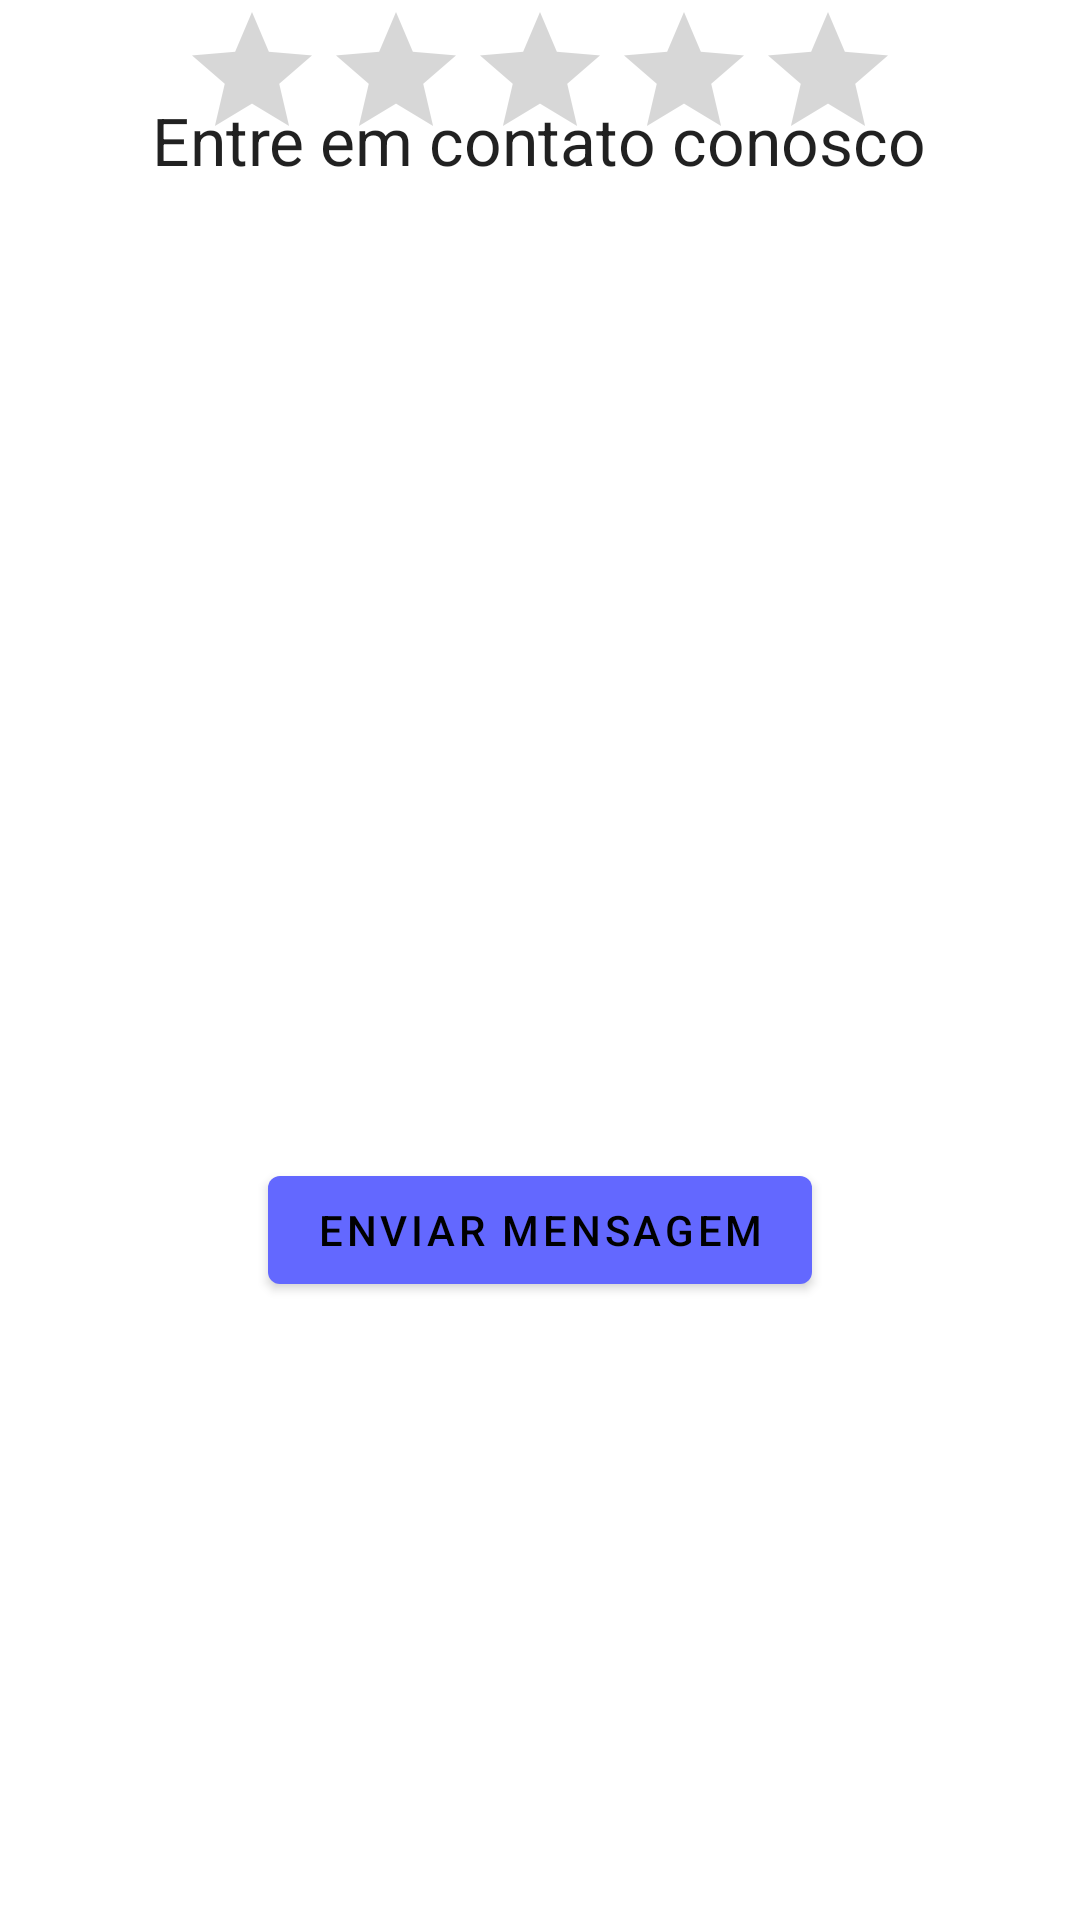

Layout XML and referenced resources for this Android screen:
<!-- AndroidManifest.xml: application theme Theme.Camed -->
<!-- res/layout/contato.xml -->
<?xml version="1.0" encoding="utf-8"?>
<androidx.constraintlayout.widget.ConstraintLayout xmlns:android="http://schemas.android.com/apk/res/android"
    xmlns:app="http://schemas.android.com/apk/res-auto"
    xmlns:tools="http://schemas.android.com/tools"
    android:layout_width="match_parent"
    android:layout_height="match_parent"
    tools:context=".ContatoActivity">

    <Button
        android:id="@+id/buttonEnviarContato"
        android:layout_width="wrap_content"
        android:layout_height="wrap_content"
        android:layout_marginBottom="32dp"
        android:text="Enviar Mensagem"
        app:layout_constraintBottom_toBottomOf="parent"
        app:layout_constraintEnd_toEndOf="parent"
        app:layout_constraintStart_toStartOf="parent"
        app:layout_constraintTop_toBottomOf="@+id/ratingBar"
        app:layout_constraintVertical_bias="0.654" />

    <TextView
        android:id="@+id/textViewContato"
        android:layout_width="wrap_content"
        android:layout_height="wrap_content"
        android:layout_marginStart="32dp"
        android:layout_marginTop="32dp"
        android:layout_marginEnd="32dp"
        android:text="Entre em contato conosco"
        android:textAppearance="@style/TextAppearance.AppCompat.Large"
        app:layout_constraintEnd_toEndOf="parent"
        app:layout_constraintHorizontal_bias="0.494"
        app:layout_constraintStart_toStartOf="parent"
        app:layout_constraintTop_toTopOf="parent" />

    <EditText
        android:id="@+id/editTextTextMultiLine"
        android:layout_width="0dp"
        android:layout_height="150dp"
        android:layout_marginStart="32dp"
        android:layout_marginEnd="32dp"
        android:layout_marginBottom="32dp"
        android:ems="10"
        android:gravity="start|top"
        android:hint="Escreva sua mensagem"
        android:inputType="textMultiLine"
        app:layout_constraintBottom_toTopOf="@+id/ratingBar"
        app:layout_constraintEnd_toEndOf="parent"
        app:layout_constraintHorizontal_bias="0.0"
        app:layout_constraintStart_toStartOf="parent" />

    <RatingBar
        android:id="@+id/ratingBar"
        android:layout_width="wrap_content"
        android:layout_height="wrap_content"
        app:layout_constraintEnd_toEndOf="parent"
        app:layout_constraintStart_toStartOf="parent"
        tools:layout_editor_absoluteY="338dp" />

    <CheckBox
        android:id="@+id/checkBoxSugestao"
        android:layout_width="wrap_content"
        android:layout_height="wrap_content"
        android:layout_marginStart="32dp"
        android:layout_marginTop="32dp"
        android:layout_marginBottom="32dp"
        android:text="Sugestão"
        app:layout_constraintBottom_toTopOf="@+id/editTextTextMultiLine"
        app:layout_constraintStart_toStartOf="parent"
        app:layout_constraintTop_toBottomOf="@+id/textViewContato" />

    <CheckBox
        android:id="@+id/checkBoxElogio"
        android:layout_width="wrap_content"
        android:layout_height="wrap_content"
        android:layout_marginTop="32dp"
        android:layout_marginBottom="32dp"
        android:text="Elogio"
        app:layout_constraintBottom_toTopOf="@+id/editTextTextMultiLine"
        app:layout_constraintEnd_toStartOf="@+id/checkBoxCritica"
        app:layout_constraintStart_toEndOf="@+id/checkBoxSugestao"
        app:layout_constraintTop_toBottomOf="@+id/textViewContato" />

    <CheckBox
        android:id="@+id/checkBoxCritica"
        android:layout_width="wrap_content"
        android:layout_height="wrap_content"
        android:layout_marginTop="32dp"
        android:layout_marginEnd="32dp"
        android:layout_marginBottom="32dp"
        android:text="Critica"
        app:layout_constraintBottom_toTopOf="@+id/editTextTextMultiLine"
        app:layout_constraintEnd_toEndOf="parent"
        app:layout_constraintTop_toBottomOf="@+id/textViewContato" />

</androidx.constraintlayout.widget.ConstraintLayout>
<!-- resources referenced by this layout -->
<resources>
  <style name="Theme.Camed" parent="Theme.MaterialComponents.DayNight.DarkActionBar">
          
          <item name="colorPrimary">#6368FF</item>
          <item name="colorPrimaryVariant">@color/purple_700</item>
          <item name="colorOnPrimary">@color/black</item>
          
          <item name="colorSecondary">@color/teal_200</item>
          <item name="colorSecondaryVariant">@color/teal_700</item>
          <item name="colorOnSecondary">@color/black</item>
          
          <item name="android:statusBarColor" tools:targetApi="l">?attr/colorPrimaryVariant</item>
          
      </style>
  <!-- not gathered from this repository: default colours our renderer supplied (Android Studio template values) -->
  <color name="purple_700">#FF3700B3</color>
  <color name="teal_200">#FF03DAC5</color>
  <color name="teal_700">#FF018786</color>
  <color name="black">#FF000000</color>
</resources>
